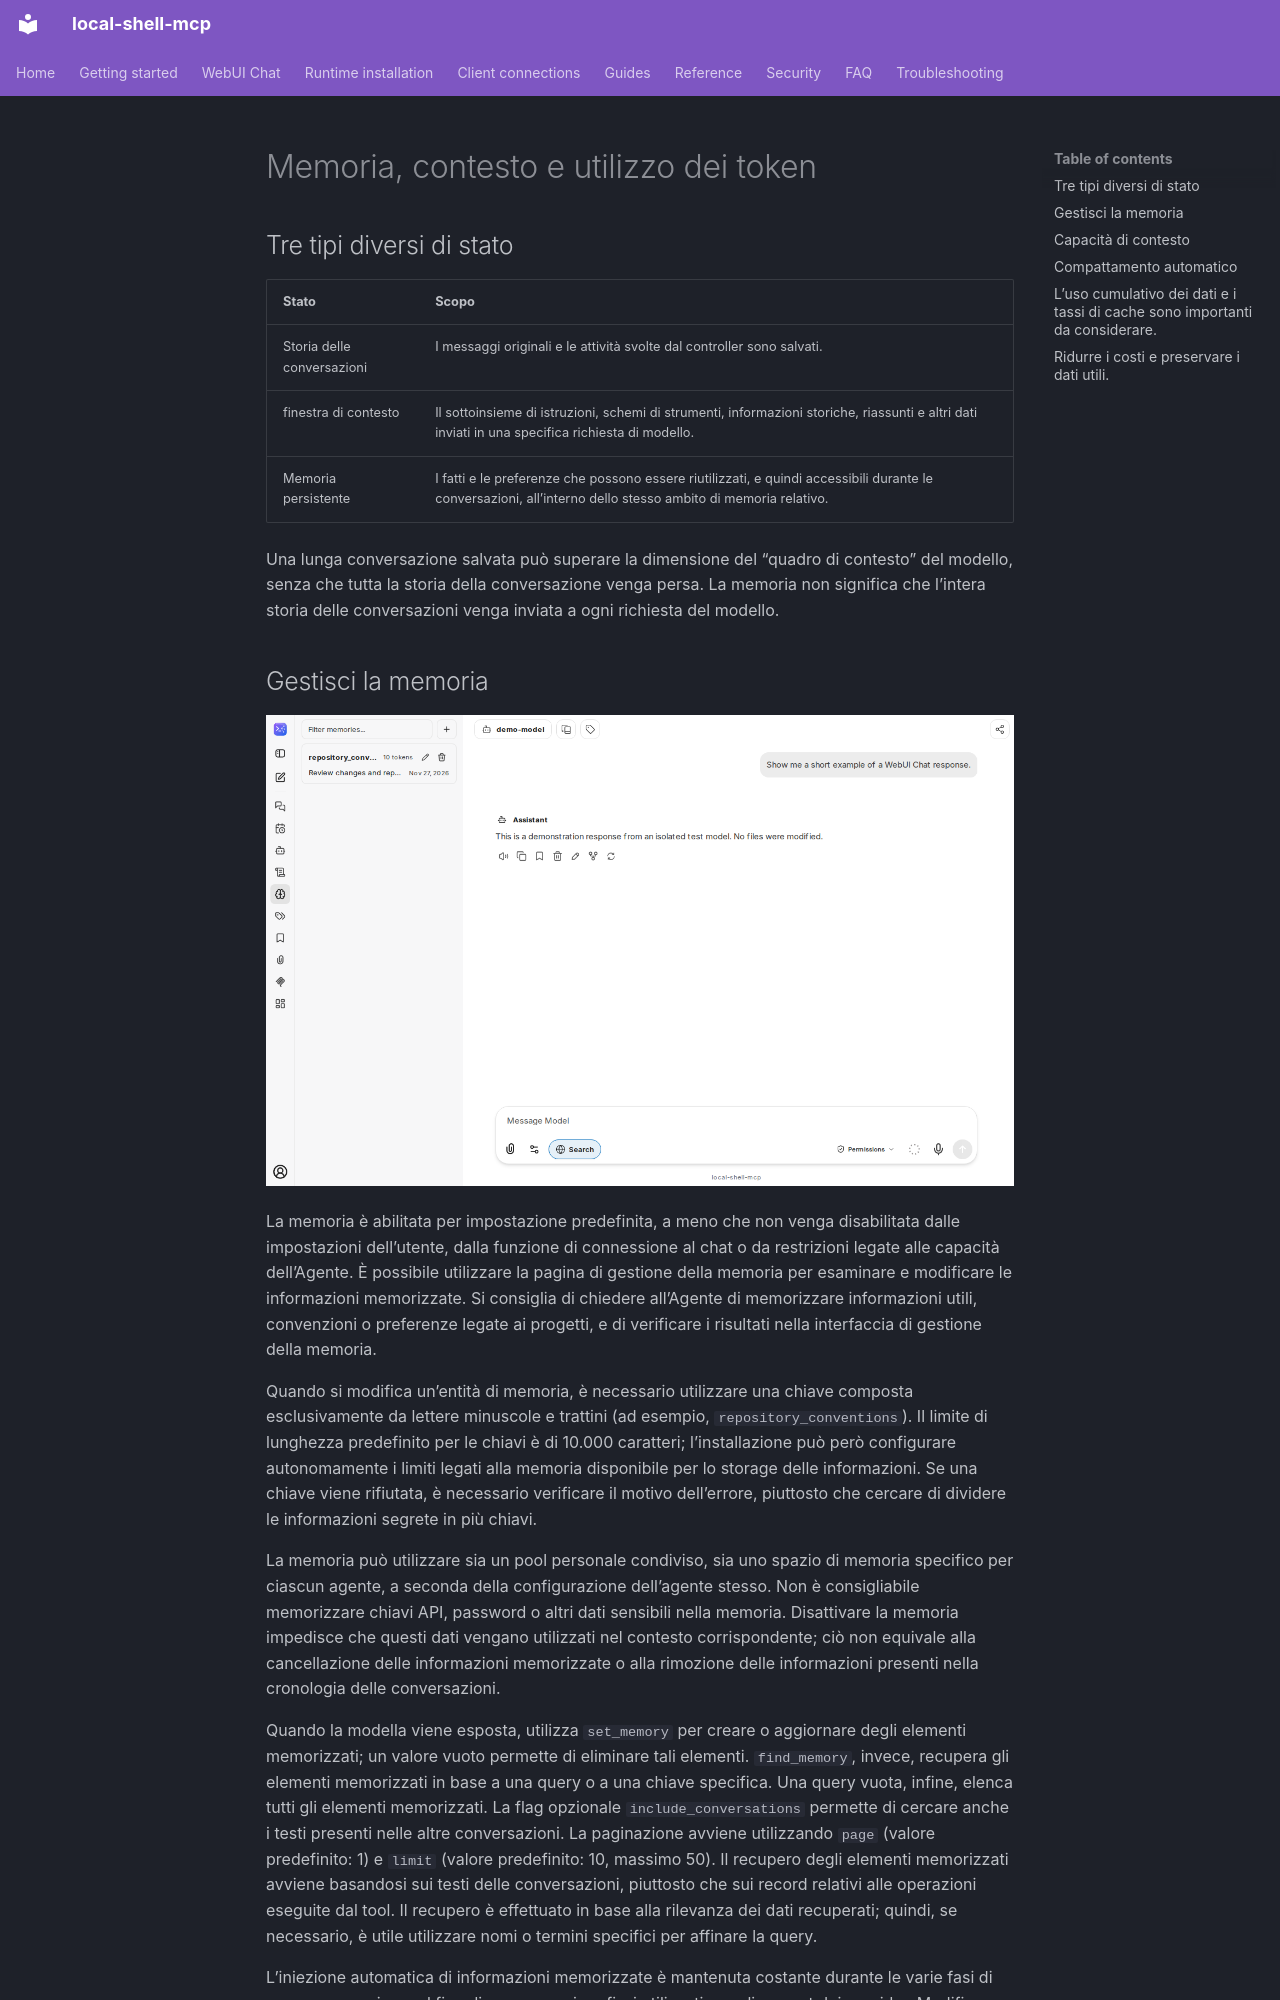

repository: fwerkor/local-shell-mcp · page: chat/context.it/index.html · generator: mkdocs

<!-- i18n-source-sha256: 214687d6067b7dc2dd2b6eec1a207aa50be3ab9550d081f8a60e3013684c0250 -->
<!-- Machine-assisted translation; English source is authoritative. -->
# Memoria, contesto e utilizzo dei token

## Tre tipi diversi di stato

| Stato | Scopo |
|---|---|
| Storia delle conversazioni | I messaggi originali e le attività svolte dal controller sono salvati. |
| finestra di contesto | Il sottoinsieme di istruzioni, schemi di strumenti, informazioni storiche, riassunti e altri dati inviati in una specifica richiesta di modello. |
| Memoria persistente | I fatti e le preferenze che possono essere riutilizzati, e quindi accessibili durante le conversazioni, all’interno dello stesso ambito di memoria relativo. |

Una lunga conversazione salvata può superare la dimensione del “quadro di contesto” del modello, senza che tutta la storia della conversazione venga persa. La memoria non significa che l’intera storia delle conversazioni venga inviata a ogni richiesta del modello.

## Gestisci la memoria

![Barra laterale di gestione della memoria con una voce di esempio](../assets/chat/memory-management.png)

La memoria è abilitata per impostazione predefinita, a meno che non venga disabilitata dalle impostazioni dell’utente, dalla funzione di connessione al chat o da restrizioni legate alle capacità dell’Agente. È possibile utilizzare la pagina di gestione della memoria per esaminare e modificare le informazioni memorizzate. Si consiglia di chiedere all’Agente di memorizzare informazioni utili, convenzioni o preferenze legate ai progetti, e di verificare i risultati nella interfaccia di gestione della memoria.

Quando si modifica un’entità di memoria, è necessario utilizzare una chiave composta esclusivamente da lettere minuscole e trattini (ad esempio, `repository_conventions`). Il limite di lunghezza predefinito per le chiavi è di 10.000 caratteri; l’installazione può però configurare autonomamente i limiti legati alla memoria disponibile per lo storage delle informazioni. Se una chiave viene rifiutata, è necessario verificare il motivo dell’errore, piuttosto che cercare di dividere le informazioni segrete in più chiavi.

La memoria può utilizzare sia un pool personale condiviso, sia uno spazio di memoria specifico per ciascun agente, a seconda della configurazione dell’agente stesso. Non è consigliabile memorizzare chiavi API, password o altri dati sensibili nella memoria. Disattivare la memoria impedisce che questi dati vengano utilizzati nel contesto corrispondente; ciò non equivale alla cancellazione delle informazioni memorizzate o alla rimozione delle informazioni presenti nella cronologia delle conversazioni.

Quando la modella viene esposta, utilizza `set_memory` per creare o aggiornare degli elementi memorizzati; un valore vuoto permette di eliminare tali elementi. `find_memory`, invece, recupera gli elementi memorizzati in base a una query o a una chiave specifica. Una query vuota, infine, elenca tutti gli elementi memorizzati. La flag opzionale `include_conversations` permette di cercare anche i testi presenti nelle altre conversazioni. La paginazione avviene utilizzando `page` (valore predefinito: 1) e `limit` (valore predefinito: 10, massimo 50). Il recupero degli elementi memorizzati avviene basandosi sui testi delle conversazioni, piuttosto che sui record relativi alle operazioni eseguite dal tool. Il recupero è effettuato in base alla rilevanza dei dati recuperati; quindi, se necessario, è utile utilizzare nomi o termini specifici per affinare la query.

L’iniezione automatica di informazioni memorizzate è mantenuta costante durante le varie fasi di una conversazione, al fine di preservare i prefissi utilizzati per gli prompt dei provider. Modificare le informazioni memorizzate non altera in alcun modo i dati già presenti nella memoria. Il recupero esplicito delle informazioni memorizzate permette di accedere ai dati attualmente disponibili; è possibile iniziare una nuova conversazione se necessario, per utilizzare i nuovi dati memorizzati.
